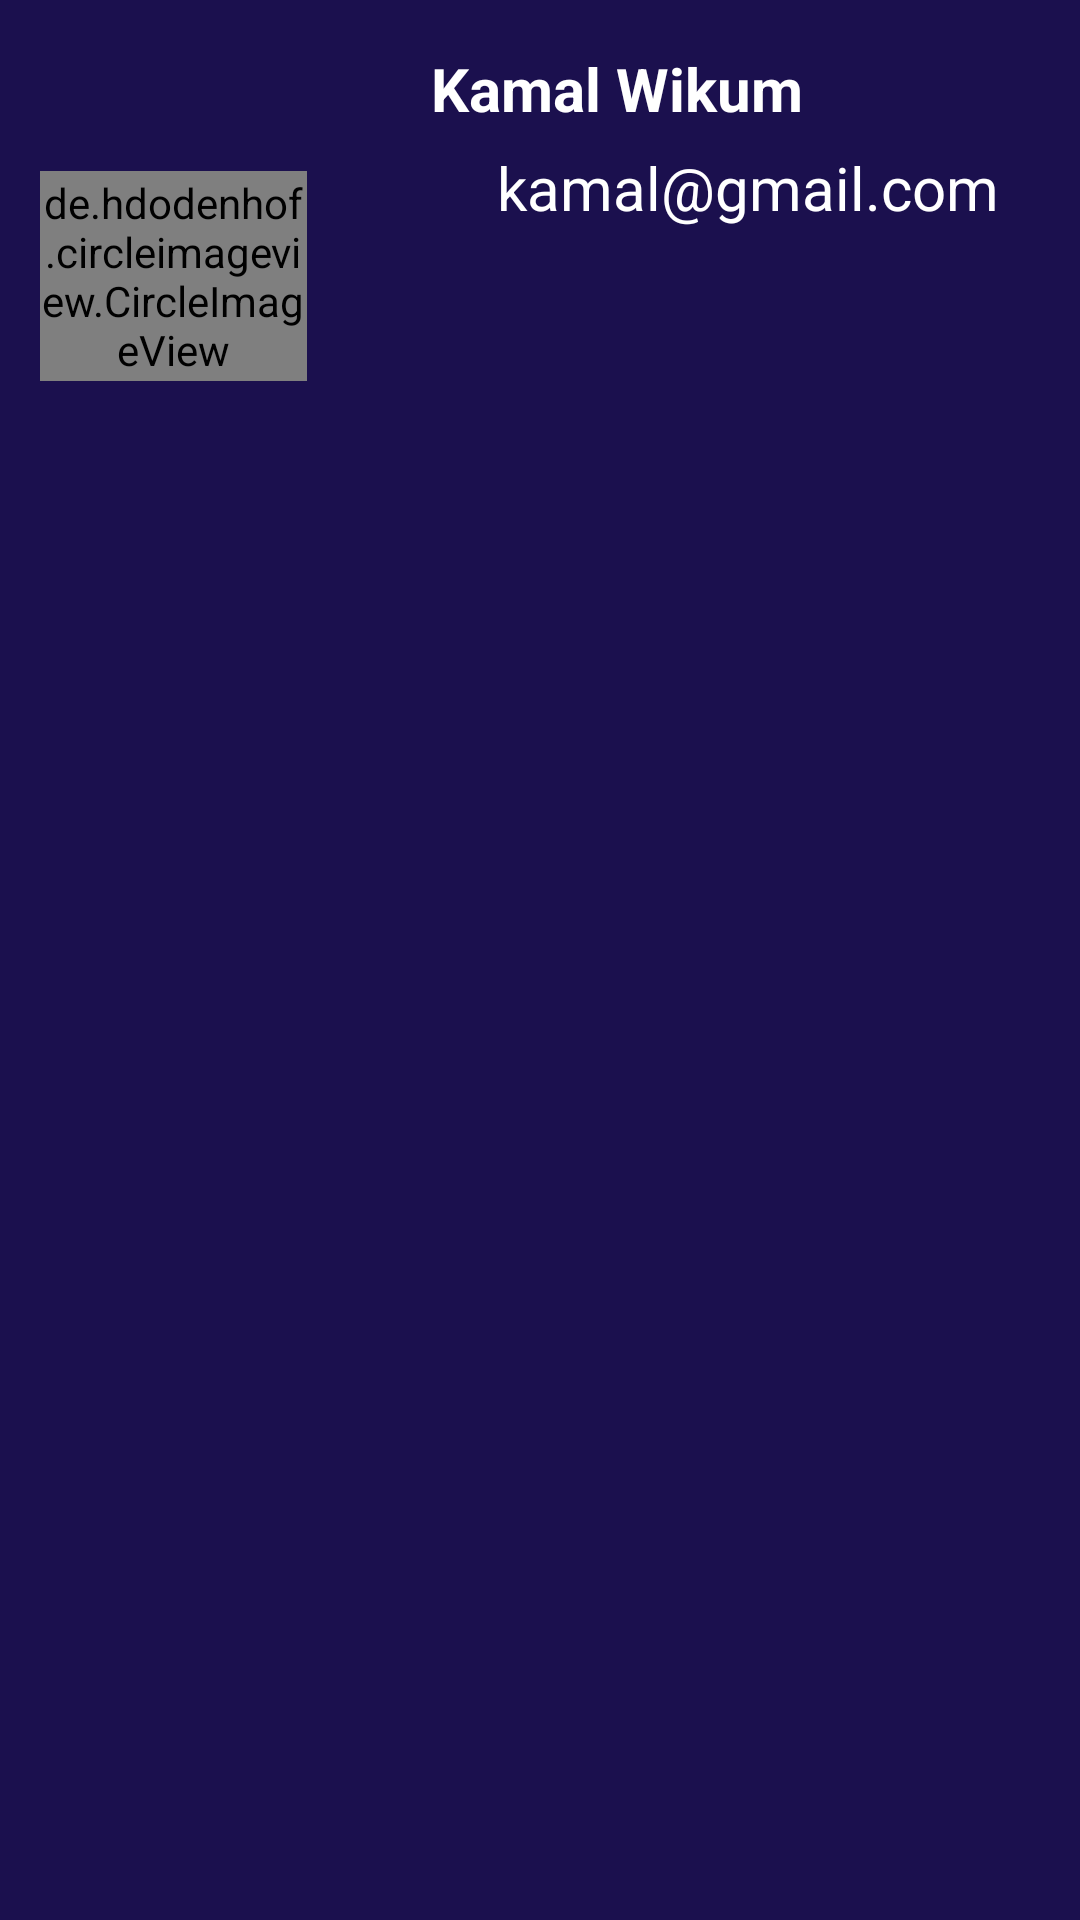

Android layout source for this screen:
<!-- AndroidManifest.xml: application theme Theme.Ueeversion1 -->
<!-- res/layout/header.xml -->
<?xml version="1.0" encoding="utf-8"?>
<androidx.constraintlayout.widget.ConstraintLayout xmlns:android="http://schemas.android.com/apk/res/android"
    xmlns:app="http://schemas.android.com/apk/res-auto"
    xmlns:tools="http://schemas.android.com/tools"
    android:layout_width="match_parent"
    android:layout_height="200dp"
    android:background="@color/blue"
    android:orientation="vertical">

    <de.hdodenhof.circleimageview.CircleImageView
        android:layout_width="89dp"
        android:id="@+id/header_profile"
        android:layout_height="70dp"
        android:src="@drawable/sal"
        app:layout_constraintBottom_toBottomOf="parent"
        app:layout_constraintEnd_toEndOf="parent"
        app:layout_constraintHorizontal_bias="0.049"
        app:layout_constraintStart_toStartOf="parent"
        app:layout_constraintTop_toTopOf="parent"
        app:layout_constraintVertical_bias="0.1" />

    <TextView
        android:id="@+id/fn"
        android:layout_width="130dp"
        android:layout_height="33dp"
        android:layout_marginTop="16dp"
        android:textColor="@color/white"
        android:text="Kamal Wikum"
        android:textSize="20dp"
        android:textStyle="bold"
        app:layout_constraintEnd_toEndOf="parent"
        app:layout_constraintHorizontal_bias="0.624"
        app:layout_constraintStart_toStartOf="parent"
        app:layout_constraintTop_toTopOf="parent" />

    <TextView
        android:id="@+id/textView2"
        android:layout_width="wrap_content"
        android:layout_height="wrap_content"
        android:text="kamal@gmail.com"
        android:textColor="@color/white"
        android:textSize="20dp"
        app:layout_constraintBottom_toBottomOf="parent"
        app:layout_constraintEnd_toEndOf="parent"
        app:layout_constraintHorizontal_bias="0.86"
        app:layout_constraintStart_toStartOf="parent"
        app:layout_constraintTop_toBottomOf="@+id/fn"
        app:layout_constraintVertical_bias="0.0" />

    <ImageView
        android:layout_width="279dp"
        android:layout_height="90dp"
        android:layout_marginTop="12dp"
        android:background="@drawable/store_logo"
        app:layout_constraintBottom_toBottomOf="parent"
        app:layout_constraintEnd_toEndOf="parent"
        app:layout_constraintStart_toStartOf="parent"
        app:layout_constraintTop_toBottomOf="@+id/textView2"
        app:layout_constraintVertical_bias="0.0" />

</androidx.constraintlayout.widget.ConstraintLayout>
<!-- resources referenced by this layout -->
<resources>
  <color name="blue">#1B104E</color>
  <color name="white">#FFFFFFFF</color>
  <style name="Theme.Ueeversion1" parent="Theme.AppCompat.DayNight.DarkActionBar">
          
          <item name="colorPrimary">@color/purple_500</item>
          <item name="colorPrimaryVariant">@color/purple_700</item>
          <item name="colorOnPrimary">@color/white</item>
          
          <item name="colorSecondary">@color/teal_200</item>
          <item name="colorSecondaryVariant">@color/teal_700</item>
          <item name="colorOnSecondary">@color/black</item>
          
          <item name="android:statusBarColor" tools:targetApi="l">?attr/colorPrimaryVariant</item>
          
      </style>
  <color name="purple_500">#1B104E</color>
  <color name="purple_700">#1B104E</color>
  <color name="teal_200">#FF03DAC5</color>
  <color name="teal_700">#FF018786</color>
  <color name="black">#FF000000</color>
</resources>
